Run: headless pygame with SDL's dummy video driver; simulated clock (each Clock.tick advances the game by its frame time, no real sleeping); random seed 0; keys injected as events and as key.get_pressed() state; no mouse input.
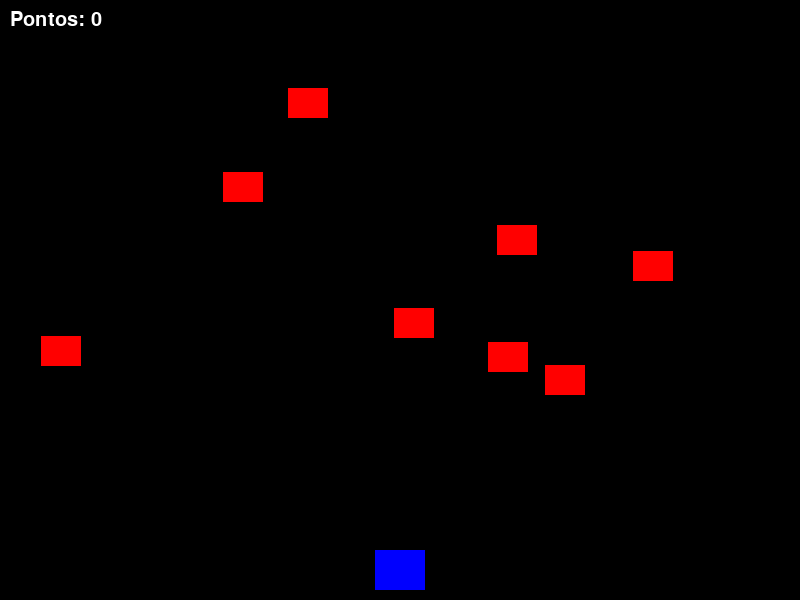
Frame 1 of 2 · flips 1–60 · no input
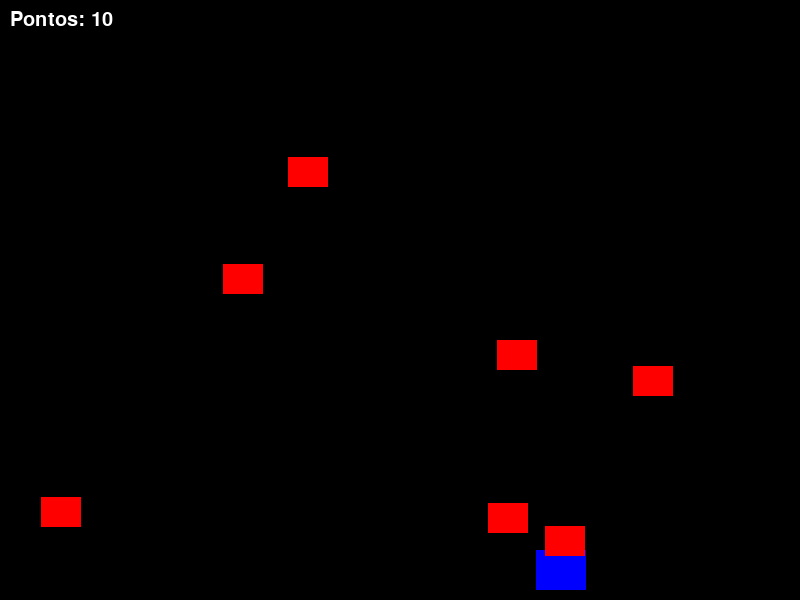
Frame 2 of 2 · flips 61–180 · tapped SPACE, RETURN · held RIGHT (→), D (game ended)

The pygame program that drew these frames:

import pygame
import random
import sys

# Inicialização
pygame.init()

# --- Configurações da janela ---
LARGURA = 800
ALTURA = 600
tela = pygame.display.set_mode((LARGURA, ALTURA))
pygame.display.set_caption("🚀 Jogo da Nave Espacial")

# --- Cores ---
PRETO = (0, 0, 0)
BRANCO = (255, 255, 255)
VERDE = (0, 255, 0)
VERMELHO = (255, 0, 0)
AZUL = (0, 0, 255)

# --- Clock ---
clock = pygame.time.Clock()
FPS = 60

# --- Classe Nave ---
class Nave(pygame.sprite.Sprite):
    def __init__(self):
        super().__init__()
        self.image = pygame.Surface((50, 40))
        self.image.fill(AZUL)
        self.rect = self.image.get_rect()
        self.rect.centerx = LARGURA // 2
        self.rect.bottom = ALTURA - 10
        self.velocidade = 7

    def update(self):
        teclas = pygame.key.get_pressed()
        if teclas[pygame.K_LEFT] and self.rect.left > 0:
            self.rect.x -= self.velocidade
        if teclas[pygame.K_RIGHT] and self.rect.right < LARGURA:
            self.rect.x += self.velocidade

    def atirar(self):
        tiro = Tiro(self.rect.centerx, self.rect.top)
        todos_sprites.add(tiro)
        tiros.add(tiro)

# --- Classe Tiro ---
class Tiro(pygame.sprite.Sprite):
    def __init__(self, x, y):
        super().__init__()
        self.image = pygame.Surface((5, 15))
        self.image.fill(VERDE)
        self.rect = self.image.get_rect()
        self.rect.centerx = x
        self.rect.bottom = y
        self.velocidade = -10

    def update(self):
        self.rect.y += self.velocidade
        if self.rect.bottom < 0:
            self.kill()  # Remove o tiro da tela

# --- Classe Inimigo ---
class Inimigo(pygame.sprite.Sprite):
    def __init__(self):
        super().__init__()
        self.image = pygame.Surface((40, 30))
        self.image.fill(VERMELHO)
        self.rect = self.image.get_rect()
        self.rect.x = random.randint(0, LARGURA - self.rect.width)
        self.rect.y = random.randint(-100, -40)
        self.velocidade_y = random.randint(3, 8)

    def update(self):
        self.rect.y += self.velocidade_y
        if self.rect.top > ALTURA:
            self.rect.x = random.randint(0, LARGURA - self.rect.width)
            self.rect.y = random.randint(-100, -40)
            self.velocidade_y = random.randint(3, 8)

# --- Grupos de sprites ---
todos_sprites = pygame.sprite.Group()
inimigos = pygame.sprite.Group()
tiros = pygame.sprite.Group()

# Cria a nave
nave = Nave()
todos_sprites.add(nave)

# Cria inimigos iniciais
for i in range(8):
    inimigo = Inimigo()
    todos_sprites.add(inimigo)
    inimigos.add(inimigo)

# --- Loop principal ---
pontuacao = 0
rodando = True
while rodando:
    clock.tick(FPS)

    # --- Eventos ---
    for evento in pygame.event.get():
        if evento.type == pygame.QUIT:
            rodando = False
        elif evento.type == pygame.KEYDOWN:
            if evento.key == pygame.K_SPACE:
                nave.atirar()

    # --- Atualizações ---
    todos_sprites.update()

    # --- Colisões: tiro vs inimigo ---
    hits = pygame.sprite.groupcollide(inimigos, tiros, True, True)
    for hit in hits:
        pontuacao += 10
        inimigo = Inimigo()
        todos_sprites.add(inimigo)
        inimigos.add(inimigo)

    # --- Colisões: nave vs inimigo ---
    colisao = pygame.sprite.spritecollide(nave, inimigos, False)
    if colisao:
        rodando = False  # Fim de jogo

    # --- Desenho ---
    tela.fill(PRETO)
    todos_sprites.draw(tela)

    # Exibir pontuação
    fonte = pygame.font.SysFont("Arial", 30)
    texto = fonte.render(f"Pontos: {pontuacao}", True, BRANCO)
    tela.blit(texto, (10, 10))

    pygame.display.flip()

# --- Fim de jogo ---
pygame.quit()
sys.exit()
